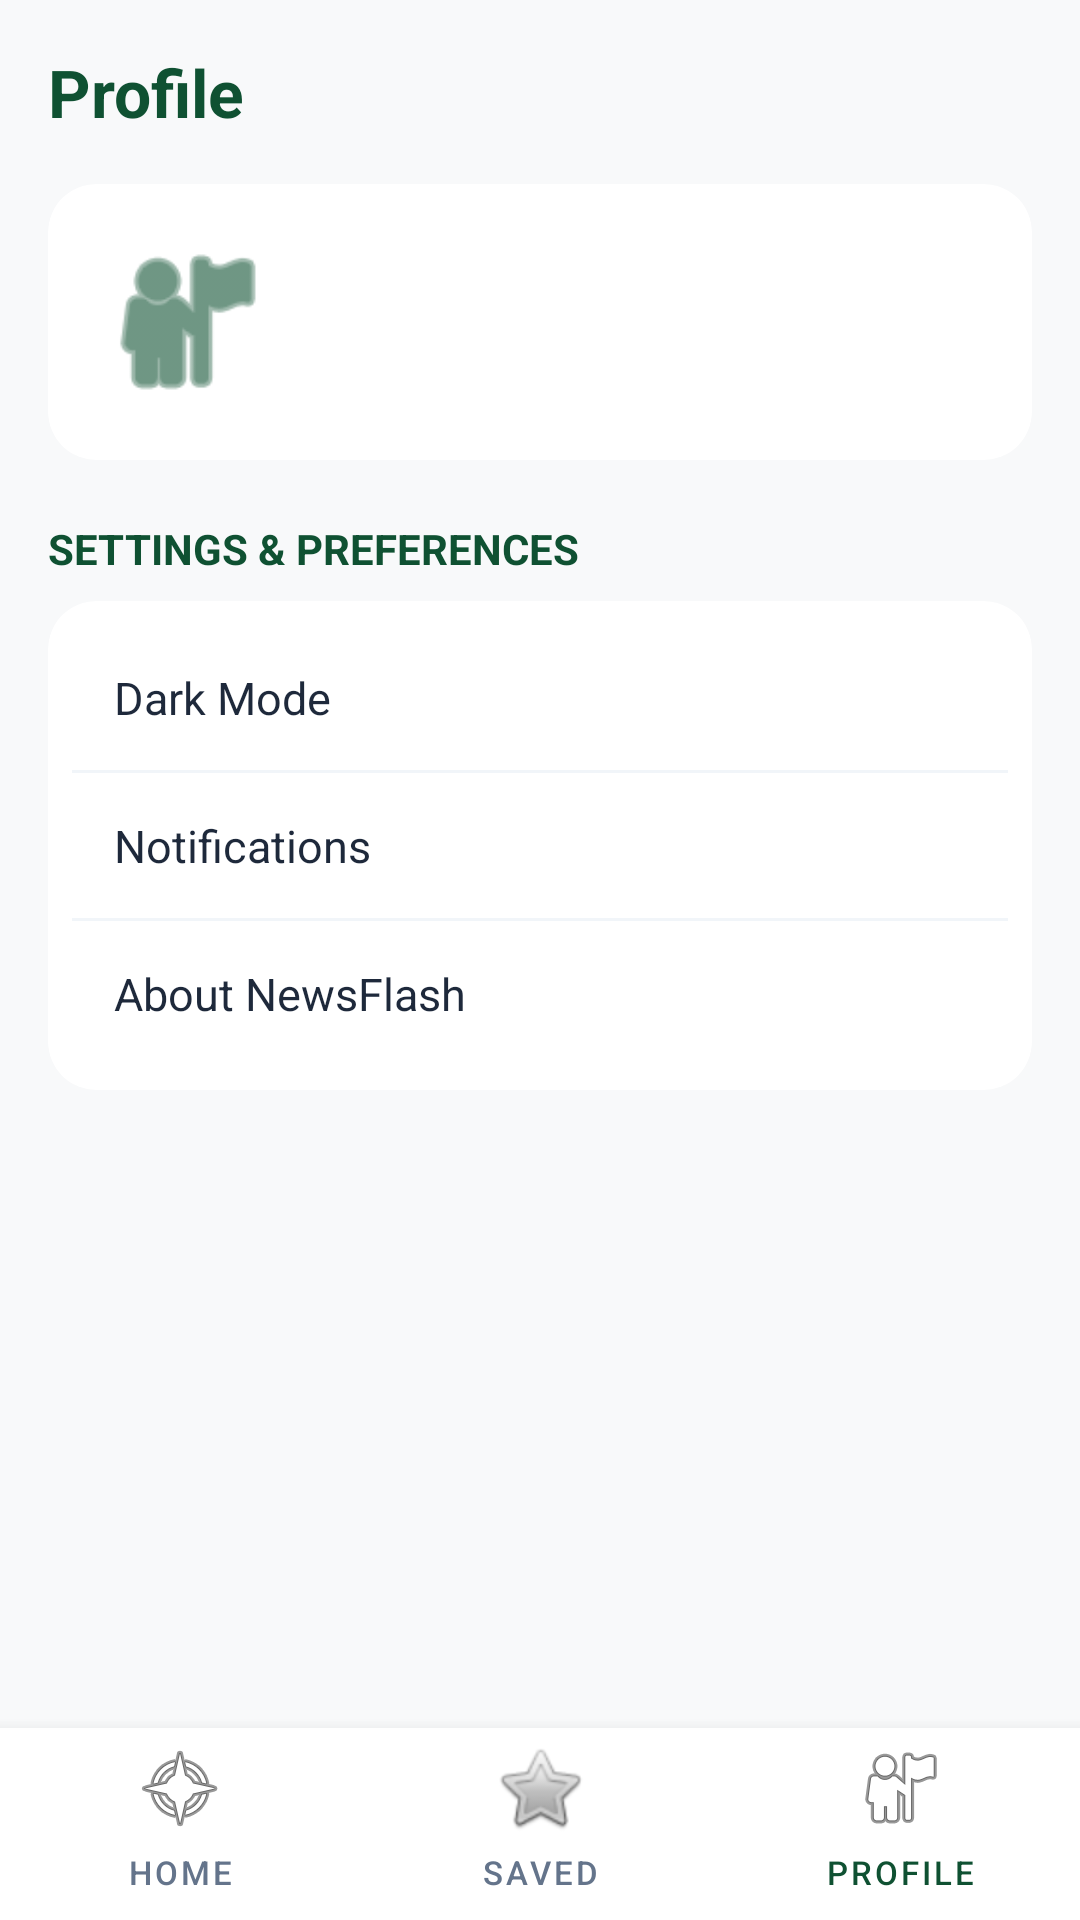

Layout XML and referenced resources for this Android screen:
<!-- AndroidManifest.xml: application theme Theme.NewsApp -->
<!-- res/layout/activity_profile.xml -->
<?xml version="1.0" encoding="utf-8"?>
<androidx.constraintlayout.widget.ConstraintLayout
    xmlns:android="http://schemas.android.com/apk/res/android"
    xmlns:app="http://schemas.android.com/apk/res-auto"
    xmlns:tools="http://schemas.android.com/tools"
    android:layout_width="match_parent"
    android:layout_height="match_parent"
    android:background="@color/bg_light">

    
    <TextView
        android:id="@+id/tvProfileHeader"
        android:layout_width="0dp"
        android:layout_height="wrap_content"
        android:paddingHorizontal="16dp"
        android:paddingTop="16dp"
        android:paddingBottom="8dp"
        android:text="@string/nav_profile"
        android:textColor="@color/primary_green"
        android:textSize="22sp"
        android:textStyle="bold"
        app:layout_constraintEnd_toEndOf="parent"
        app:layout_constraintStart_toStartOf="parent"
        app:layout_constraintTop_toTopOf="parent" />

    
    <androidx.cardview.widget.CardView
        android:id="@+id/cardProfileUser"
        android:layout_width="0dp"
        android:layout_height="wrap_content"
        android:layout_marginHorizontal="16dp"
        android:layout_marginTop="8dp"
        app:cardBackgroundColor="@color/white"
        app:cardCornerRadius="16dp"
        app:cardElevation="0dp"
        app:layout_constraintEnd_toEndOf="parent"
        app:layout_constraintStart_toStartOf="parent"
        app:layout_constraintTop_toBottomOf="@id/tvProfileHeader">

        <androidx.constraintlayout.widget.ConstraintLayout
            android:layout_width="match_parent"
            android:layout_height="wrap_content"
            android:padding="16dp">

            <ImageView
                android:id="@+id/imgUserAvatar"
                android:layout_width="60dp"
                android:layout_height="60dp"
                android:contentDescription="@string/app_bar_logo_desc"
                android:src="@android:drawable/ic_menu_myplaces"
                app:layout_constraintBottom_toBottomOf="parent"
                app:layout_constraintStart_toStartOf="parent"
                app:layout_constraintTop_toTopOf="parent"
                app:tint="@color/primary_green" />

            <TextView
                android:id="@+id/tvUserName"
                android:layout_width="0dp"
                android:layout_height="wrap_content"
                android:layout_marginStart="16dp"
                android:textColor="@color/text_primary"
                android:textSize="18sp"
                android:textStyle="bold"
                app:layout_constraintBottom_toTopOf="@id/tvUserEmail"
                app:layout_constraintEnd_toEndOf="parent"
                app:layout_constraintStart_toEndOf="@id/imgUserAvatar"
                app:layout_constraintTop_toTopOf="@id/imgUserAvatar"
                app:layout_constraintVertical_chainStyle="packed"
                tools:text="@string/profile_name" />

            <TextView
                android:id="@+id/tvUserEmail"
                android:layout_width="0dp"
                android:layout_height="wrap_content"
                android:layout_marginStart="16dp"
                android:layout_marginTop="2dp"
                android:textColor="@color/text_muted"
                android:textSize="13sp"
                app:layout_constraintBottom_toBottomOf="@id/imgUserAvatar"
                app:layout_constraintEnd_toEndOf="parent"
                app:layout_constraintStart_toEndOf="@id/imgUserAvatar"
                app:layout_constraintTop_toBottomOf="@id/tvUserName"
                tools:text="@string/profile_email" />

        </androidx.constraintlayout.widget.ConstraintLayout>
    </androidx.cardview.widget.CardView>

    
    <TextView
        android:id="@+id/tvSettingsHeader"
        android:layout_width="0dp"
        android:layout_height="wrap_content"
        android:layout_marginHorizontal="16dp"
        android:layout_marginTop="20dp"
        android:text="@string/settings_header"
        android:textColor="@color/primary_green"
        android:textSize="14sp"
        android:textStyle="bold"
        app:layout_constraintEnd_toEndOf="parent"
        app:layout_constraintStart_toStartOf="parent"
        app:layout_constraintTop_toBottomOf="@id/cardProfileUser" />

    
    <androidx.cardview.widget.CardView
        android:id="@+id/cardSettings"
        android:layout_width="0dp"
        android:layout_height="wrap_content"
        android:layout_marginHorizontal="16dp"
        android:layout_marginTop="8dp"
        app:cardBackgroundColor="@color/white"
        app:cardCornerRadius="16dp"
        app:cardElevation="0dp"
        app:layout_constraintEnd_toEndOf="parent"
        app:layout_constraintStart_toStartOf="parent"
        app:layout_constraintTop_toBottomOf="@id/tvSettingsHeader">

        <androidx.constraintlayout.widget.ConstraintLayout
            android:layout_width="match_parent"
            android:layout_height="wrap_content"
            android:padding="8dp">

            <TextView
                android:id="@+id/tvSettingDarkMode"
                android:layout_width="0dp"
                android:layout_height="wrap_content"
                android:background="?attr/selectableItemBackground"
                android:padding="14dp"
                android:text="@string/settings_dark_mode"
                android:textColor="@color/text_dark"
                android:textSize="15sp"
                app:layout_constraintEnd_toEndOf="parent"
                app:layout_constraintStart_toStartOf="parent"
                app:layout_constraintTop_toTopOf="parent" />

            <View
                android:id="@+id/divider1"
                android:layout_width="0dp"
                android:layout_height="1dp"
                android:background="@color/bg_input"
                app:layout_constraintEnd_toEndOf="parent"
                app:layout_constraintStart_toStartOf="parent"
                app:layout_constraintTop_toBottomOf="@id/tvSettingDarkMode" />

            <TextView
                android:id="@+id/tvSettingNotifications"
                android:layout_width="0dp"
                android:layout_height="wrap_content"
                android:background="?attr/selectableItemBackground"
                android:padding="14dp"
                android:text="@string/settings_notifications"
                android:textColor="@color/text_dark"
                android:textSize="15sp"
                app:layout_constraintEnd_toEndOf="parent"
                app:layout_constraintStart_toStartOf="parent"
                app:layout_constraintTop_toBottomOf="@id/divider1" />

            <View
                android:id="@+id/divider2"
                android:layout_width="0dp"
                android:layout_height="1dp"
                android:background="@color/bg_input"
                app:layout_constraintEnd_toEndOf="parent"
                app:layout_constraintStart_toStartOf="parent"
                app:layout_constraintTop_toBottomOf="@id/tvSettingNotifications" />

            <TextView
                android:id="@+id/tvSettingAbout"
                android:layout_width="0dp"
                android:layout_height="wrap_content"
                android:background="?attr/selectableItemBackground"
                android:padding="14dp"
                android:text="@string/settings_about"
                android:textColor="@color/text_dark"
                android:textSize="15sp"
                app:layout_constraintBottom_toBottomOf="parent"
                app:layout_constraintEnd_toEndOf="parent"
                app:layout_constraintStart_toStartOf="parent"
                app:layout_constraintTop_toBottomOf="@id/divider2" />

        </androidx.constraintlayout.widget.ConstraintLayout>
    </androidx.cardview.widget.CardView>

    
    <View
        android:id="@+id/bottomNavigation"
        android:layout_width="0dp"
        android:layout_height="64dp"
        android:background="@color/white"
        android:elevation="8dp"
        android:fitsSystemWindows="true"
        app:layout_constraintBottom_toBottomOf="parent"
        app:layout_constraintEnd_toEndOf="parent"
        app:layout_constraintStart_toStartOf="parent" />

    <Button
        android:id="@+id/btnNavHome"
        style="@style/Widget.MaterialComponents.Button.TextButton"
        android:layout_width="0dp"
        android:layout_height="64dp"
        android:elevation="8dp"
        android:drawableTop="@android:drawable/ic_menu_compass"
        android:text="@string/nav_home"
        android:textColor="@color/text_muted"
        android:textSize="11sp"
        app:layout_constraintBottom_toBottomOf="parent"
        app:layout_constraintEnd_toStartOf="@id/btnNavSaved"
        app:layout_constraintHorizontal_chainStyle="spread"
        app:layout_constraintStart_toStartOf="parent" />

    <Button
        android:id="@+id/btnNavSaved"
        style="@style/Widget.MaterialComponents.Button.TextButton"
        android:layout_width="0dp"
        android:layout_height="64dp"
        android:elevation="8dp"
        android:drawableTop="@android:drawable/btn_star_big_off"
        android:text="@string/nav_saved"
        android:textColor="@color/text_muted"
        android:textSize="11sp"
        app:layout_constraintBottom_toBottomOf="parent"
        app:layout_constraintEnd_toStartOf="@id/btnNavProfile"
        app:layout_constraintStart_toEndOf="@id/btnNavHome" />

    <Button
        android:id="@+id/btnNavProfile"
        style="@style/Widget.MaterialComponents.Button.TextButton"
        android:layout_width="0dp"
        android:layout_height="64dp"
        android:elevation="8dp"
        android:drawableTop="@android:drawable/ic_menu_myplaces"
        android:text="@string/nav_profile"
        android:textColor="@color/primary_green"
        android:textSize="11sp"
        app:layout_constraintBottom_toBottomOf="parent"
        app:layout_constraintEnd_toEndOf="parent"
        app:layout_constraintStart_toEndOf="@id/btnNavSaved" />

</androidx.constraintlayout.widget.ConstraintLayout>
<!-- resources referenced by this layout -->
<resources>
  <color name="bg_input">#F1F5F9</color>
  <color name="bg_light">#F8F9FA</color>
  <color name="primary_green">#0F5132</color>
  <color name="text_dark">#1E293B</color>
  <color name="text_muted">#64748B</color>
  <color name="text_primary">#0F172A</color>
  <color name="white">#FFFFFFFF</color>
  <string name="app_bar_logo_desc">App Logo</string>
  <string name="nav_home">Home</string>
  <string name="nav_profile">Profile</string>
  <string name="nav_saved">Saved</string>
  <string name="profile_email">alex.morgan@example.com</string>
  <string name="profile_name">Alex Morgan</string>
  <string name="settings_about">About NewsFlash</string>
  <string name="settings_dark_mode">Dark Mode</string>
  <string name="settings_header">SETTINGS &amp; PREFERENCES</string>
  <string name="settings_notifications">Notifications</string>
  <style name="Theme.NewsApp" parent="Theme.MaterialComponents.DayNight.NoActionBar" />
</resources>
